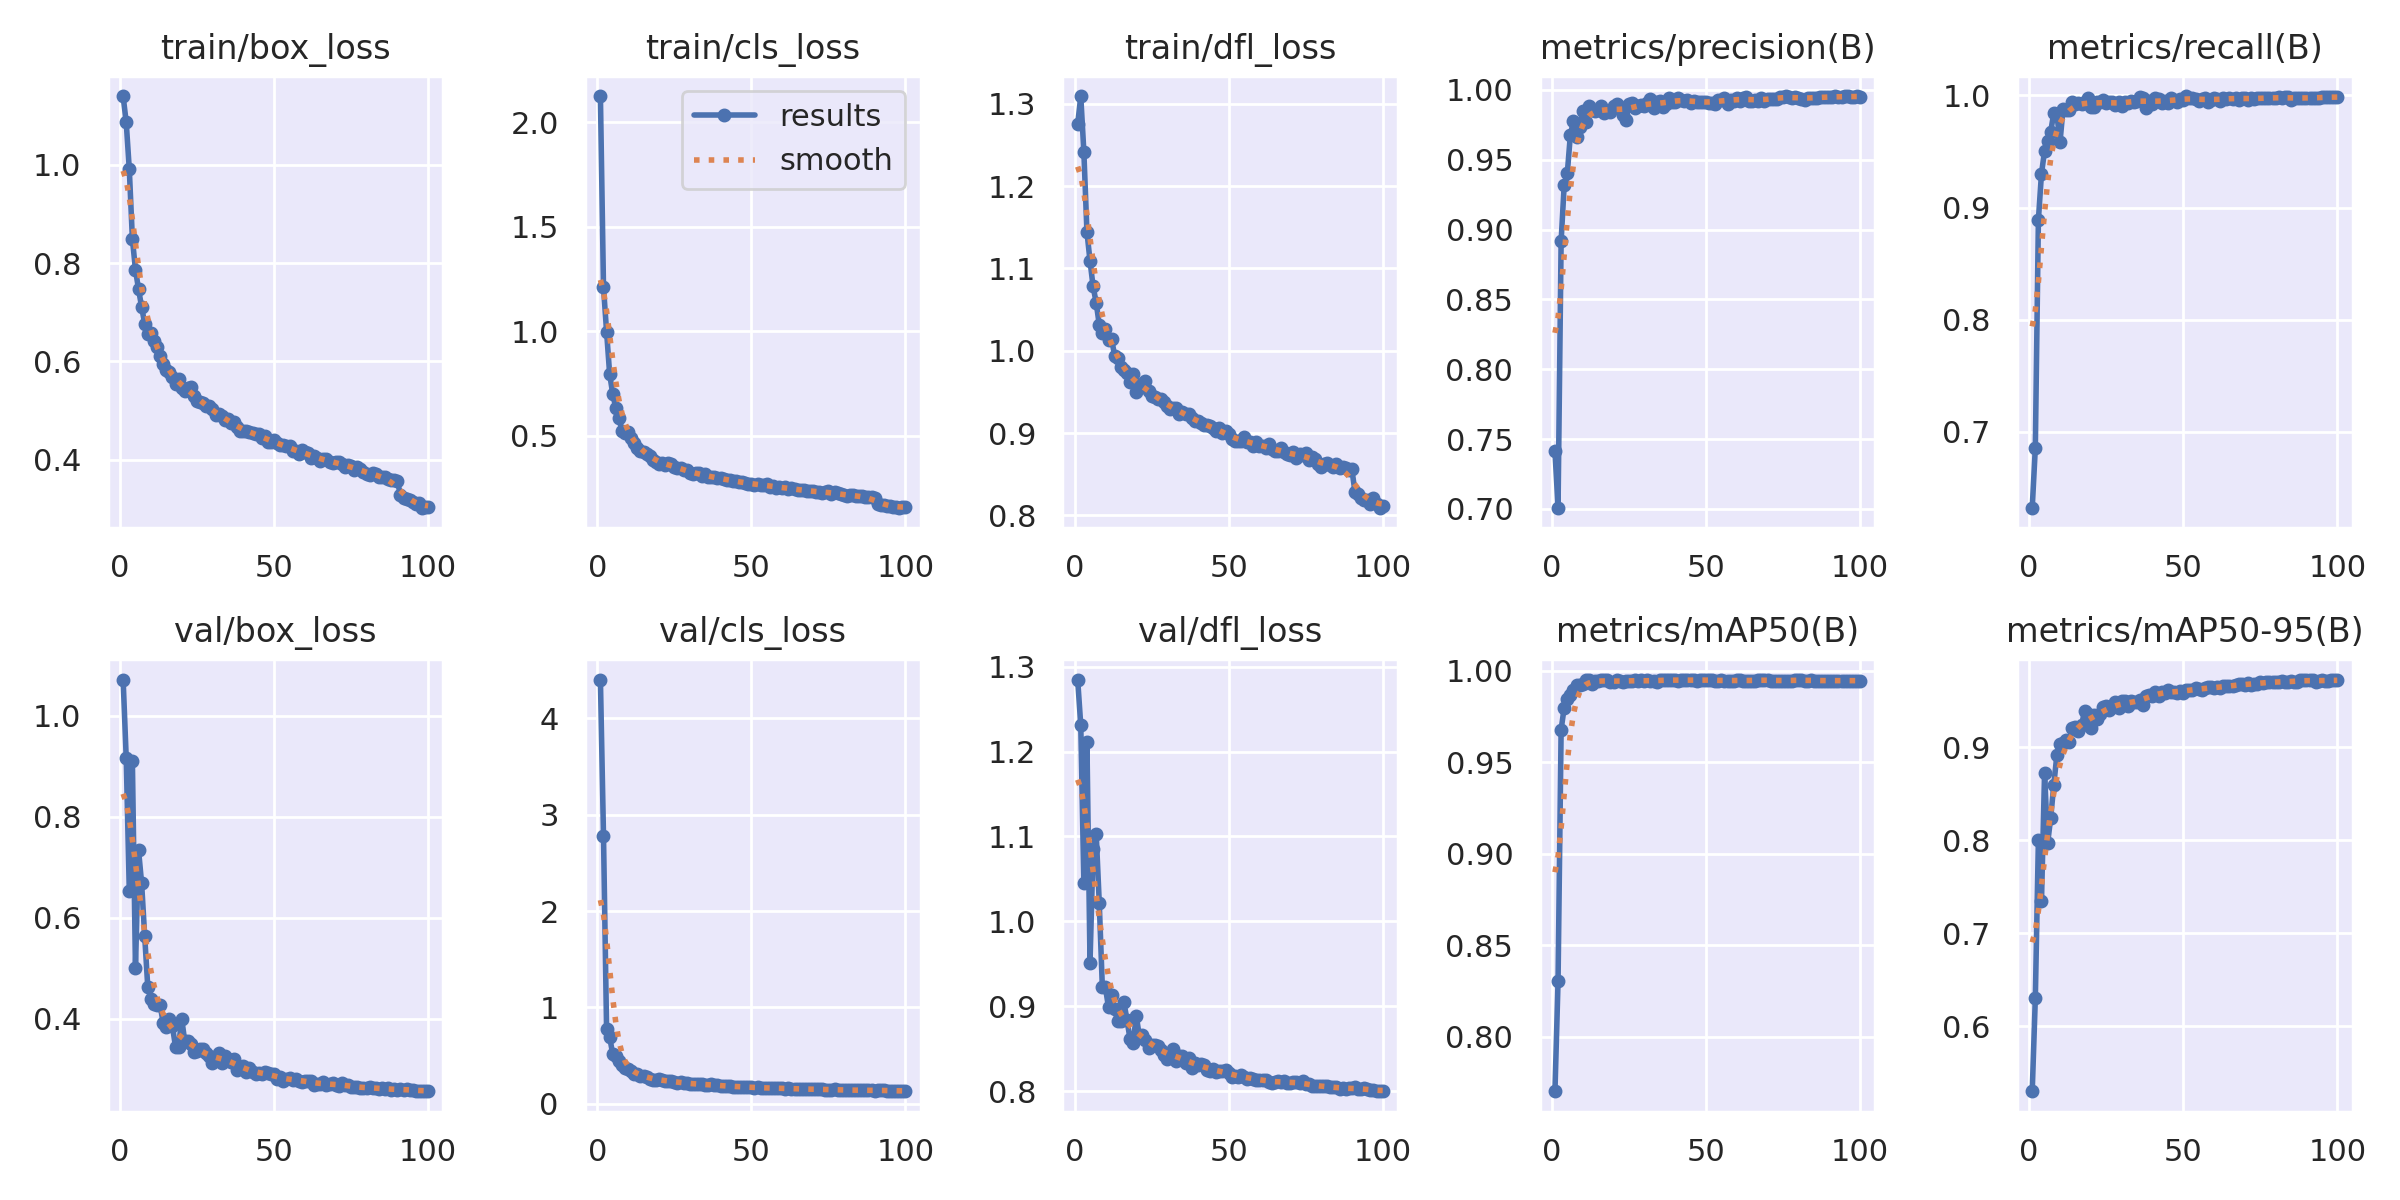

The table this chart was drawn from, first rows:
epoch, time, train/box_loss, train/cls_loss, train/dfl_loss, metrics/precision(B), metrics/recall(B), metrics/mAP50(B), metrics/mAP50-95(B), val/box_loss, val/cls_loss, val/dfl_loss, lr/pg0, lr/pg1, lr/pg2
1, 79.99, 1.139, 2.124, 1.275, 0.7412, 0.6324, 0.7703, 0.5305, 1.072, 4.399, 1.285, 0.0701, 0.003322, 0.003322
2, 150.4, 1.086, 1.211, 1.309, 0.7009, 0.6855, 0.8303, 0.6302, 0.9164, 2.781, 1.231, 0.04003, 0.00659, 0.00659
3, 217.6, 0.9907, 0.9986, 1.242, 0.8919, 0.8892, 0.9678, 0.8003, 0.6525, 0.7747, 1.046, 0.0099, 0.009791, 0.009791
4, 284.9, 0.8495, 0.7948, 1.145, 0.932, 0.9303, 0.9798, 0.7344, 0.9101, 0.6949, 1.211, 0.009703, 0.009703, 0.009703
5, 352.2, 0.7866, 0.6997, 1.109, 0.9401, 0.9505, 0.9842, 0.8722, 0.5002, 0.514, 0.9513, 0.009604, 0.009604, 0.009604
6, 418.9, 0.7468, 0.6323, 1.078, 0.9678, 0.9596, 0.9866, 0.7969, 0.734, 0.4934, 1.086, 0.009505, 0.009505, 0.009505
7, 485.8, 0.7106, 0.5829, 1.058, 0.9774, 0.9678, 0.9897, 0.8243, 0.6682, 0.4441, 1.103, 0.009406, 0.009406, 0.009406
8, 552.3, 0.6769, 0.5247, 1.032, 0.9661, 0.9845, 0.9919, 0.8598, 0.563, 0.3998, 1.022, 0.009307, 0.009307, 0.009307
9, 619.2, 0.6565, 0.5136, 1.022, 0.9734, 0.9835, 0.9919, 0.8918, 0.4623, 0.3735, 0.9225, 0.009208, 0.009208, 0.009208
10, 686, 0.6571, 0.5189, 1.026, 0.985, 0.9581, 0.9928, 0.9031, 0.4394, 0.3578, 0.9223, 0.009109, 0.009109, 0.009109
11, 752.7, 0.642, 0.4873, 1.013, 0.9767, 0.988, 0.9948, 0.9047, 0.4282, 0.3393, 0.8985, 0.00901, 0.00901, 0.00901
12, 819.4, 0.6301, 0.4673, 1.015, 0.9882, 0.9875, 0.9947, 0.908, 0.4265, 0.3106, 0.9128, 0.008911, 0.008911, 0.008911
13, 885.6, 0.612, 0.4436, 0.9937, 0.9857, 0.9871, 0.9928, 0.9052, 0.4264, 0.3061, 0.8963, 0.008812, 0.008812, 0.008812
14, 952.6, 0.595, 0.4255, 0.9912, 0.9852, 0.994, 0.9945, 0.9203, 0.3918, 0.2883, 0.882, 0.008713, 0.008713, 0.008713
15, 1020, 0.5821, 0.4239, 0.9804, 0.9854, 0.9921, 0.9944, 0.9221, 0.3831, 0.2936, 0.8821, 0.008614, 0.008614, 0.008614
16, 1086, 0.579, 0.4132, 0.9761, 0.9882, 0.9936, 0.9948, 0.9179, 0.3985, 0.2791, 0.905, 0.008515, 0.008515, 0.008515
17, 1154, 0.5677, 0.4031, 0.9731, 0.9833, 0.9922, 0.9949, 0.9238, 0.3846, 0.2609, 0.8836, 0.008416, 0.008416, 0.008416
18, 1220, 0.5549, 0.3861, 0.9623, 0.9845, 0.9943, 0.9946, 0.939, 0.3443, 0.2427, 0.8613, 0.008317, 0.008317, 0.008317
19, 1287, 0.5647, 0.3759, 0.9711, 0.9842, 0.9974, 0.9939, 0.9357, 0.3437, 0.2457, 0.8563, 0.008218, 0.008218, 0.008218
20, 1354, 0.5457, 0.3628, 0.9504, 0.9883, 0.9901, 0.9937, 0.9203, 0.4002, 0.2578, 0.8888, 0.008119, 0.008119, 0.008119
21, 1421, 0.5396, 0.3672, 0.9552, 0.9897, 0.9901, 0.9948, 0.9346, 0.3549, 0.2426, 0.8651, 0.00802, 0.00802, 0.00802
22, 1488, 0.5451, 0.3607, 0.9598, 0.988, 0.9941, 0.9941, 0.9302, 0.3547, 0.2408, 0.8657, 0.007921, 0.007921, 0.007921
23, 1555, 0.5485, 0.3677, 0.9627, 0.9817, 0.9943, 0.9938, 0.9361, 0.3505, 0.2404, 0.8596, 0.007822, 0.007822, 0.007822
24, 1623, 0.5295, 0.3634, 0.9511, 0.9787, 0.9959, 0.9943, 0.9432, 0.3334, 0.2349, 0.8508, 0.007723, 0.007723, 0.007723
25, 1690, 0.5201, 0.3495, 0.9455, 0.9898, 0.993, 0.9945, 0.9444, 0.3349, 0.2284, 0.8547, 0.007624, 0.007624, 0.007624
26, 1757, 0.5178, 0.3451, 0.9437, 0.9906, 0.9939, 0.9945, 0.9399, 0.339, 0.2197, 0.8547, 0.007525, 0.007525, 0.007525
27, 1824, 0.5162, 0.3436, 0.9418, 0.9868, 0.9942, 0.9948, 0.9427, 0.3392, 0.2253, 0.8526, 0.007426, 0.007426, 0.007426
28, 1891, 0.5092, 0.3376, 0.9411, 0.9888, 0.9912, 0.9943, 0.9482, 0.3314, 0.2199, 0.8482, 0.007327, 0.007327, 0.007327
29, 1958, 0.5089, 0.3349, 0.9379, 0.9892, 0.9943, 0.9946, 0.9425, 0.3265, 0.2159, 0.8426, 0.007228, 0.007228, 0.007228
30, 2025, 0.5023, 0.3224, 0.9332, 0.9888, 0.9906, 0.9943, 0.9501, 0.3125, 0.2047, 0.8382, 0.007129, 0.007129, 0.007129
31, 2092, 0.4903, 0.3192, 0.9289, 0.9903, 0.9944, 0.9946, 0.9494, 0.3185, 0.2056, 0.8414, 0.00703, 0.00703, 0.00703
32, 2158, 0.4926, 0.3221, 0.9309, 0.9931, 0.9934, 0.9942, 0.9438, 0.3319, 0.211, 0.8494, 0.006931, 0.006931, 0.006931
33, 2226, 0.4884, 0.32, 0.931, 0.9872, 0.9952, 0.9944, 0.9501, 0.3128, 0.2018, 0.835, 0.006832, 0.006832, 0.006832
34, 2292, 0.4799, 0.3071, 0.9234, 0.991, 0.994, 0.9938, 0.9482, 0.3264, 0.2049, 0.8419, 0.006733, 0.006733, 0.006733
35, 2359, 0.4832, 0.3172, 0.9254, 0.9918, 0.9949, 0.995, 0.9487, 0.3196, 0.2003, 0.8418, 0.006634, 0.006634, 0.006634
36, 2427, 0.4744, 0.3036, 0.9226, 0.9878, 0.9989, 0.995, 0.9504, 0.3136, 0.1977, 0.8325, 0.006535, 0.006535, 0.006535
37, 2493, 0.4777, 0.3049, 0.9232, 0.9895, 0.9979, 0.995, 0.9456, 0.3196, 0.2015, 0.8386, 0.006436, 0.006436, 0.006436
38, 2560, 0.4659, 0.3011, 0.9178, 0.9939, 0.9888, 0.9947, 0.9554, 0.2991, 0.1908, 0.8274, 0.006337, 0.006337, 0.006337
39, 2627, 0.4576, 0.2958, 0.9142, 0.9913, 0.9954, 0.995, 0.9561, 0.303, 0.1934, 0.8327, 0.006238, 0.006238, 0.006238
40, 2695, 0.4592, 0.2957, 0.9147, 0.9915, 0.9927, 0.9948, 0.955, 0.3052, 0.19, 0.8306, 0.006139, 0.006139, 0.006139
41, 2761, 0.4591, 0.2915, 0.9119, 0.9943, 0.9979, 0.9944, 0.9595, 0.2951, 0.1857, 0.8318, 0.00604, 0.00604, 0.00604
42, 2829, 0.4567, 0.29, 0.9097, 0.9929, 0.9964, 0.995, 0.9553, 0.3025, 0.1847, 0.8304, 0.005941, 0.005941, 0.005941
43, 2896, 0.454, 0.2869, 0.9096, 0.9924, 0.993, 0.9947, 0.9592, 0.2941, 0.1855, 0.8243, 0.005842, 0.005842, 0.005842
44, 2962, 0.4525, 0.2846, 0.9086, 0.993, 0.9951, 0.995, 0.9587, 0.2897, 0.1787, 0.8237, 0.005743, 0.005743, 0.005743
45, 3030, 0.453, 0.2845, 0.9062, 0.9908, 0.9931, 0.9947, 0.962, 0.2924, 0.1801, 0.8261, 0.005644, 0.005644, 0.005644
46, 3096, 0.4436, 0.2785, 0.9027, 0.9921, 0.9981, 0.9948, 0.9591, 0.2893, 0.1758, 0.8225, 0.005545, 0.005545, 0.005545
47, 3164, 0.4474, 0.2781, 0.9066, 0.9911, 0.996, 0.9945, 0.9594, 0.2936, 0.1799, 0.8235, 0.005446, 0.005446, 0.005446
48, 3231, 0.4353, 0.2737, 0.8994, 0.9914, 0.9945, 0.9949, 0.9586, 0.2931, 0.1761, 0.8235, 0.005347, 0.005347, 0.005347
49, 3298, 0.4368, 0.2714, 0.9025, 0.9912, 0.9967, 0.9948, 0.9601, 0.2896, 0.1739, 0.8243, 0.005248, 0.005248, 0.005248
50, 3365, 0.4394, 0.2688, 0.8987, 0.9914, 0.9958, 0.995, 0.9587, 0.2902, 0.1734, 0.8217, 0.005149, 0.005149, 0.005149
51, 3432, 0.4333, 0.2664, 0.8924, 0.9904, 0.9993, 0.995, 0.9618, 0.2796, 0.1658, 0.8163, 0.00505, 0.00505, 0.00505
52, 3499, 0.4308, 0.2692, 0.8908, 0.9907, 0.9978, 0.995, 0.9613, 0.2834, 0.1708, 0.8181, 0.004951, 0.004951, 0.004951
53, 3566, 0.4298, 0.2658, 0.8902, 0.9902, 0.9977, 0.9944, 0.9612, 0.277, 0.1669, 0.8164, 0.004852, 0.004852, 0.004852
54, 3633, 0.4269, 0.2621, 0.8904, 0.9925, 0.9966, 0.9944, 0.9642, 0.2804, 0.1666, 0.8187, 0.004753, 0.004753, 0.004753
55, 3701, 0.4272, 0.267, 0.8953, 0.993, 0.9953, 0.9949, 0.9624, 0.2816, 0.1668, 0.8171, 0.004654, 0.004654, 0.004654
56, 3769, 0.4184, 0.2556, 0.8885, 0.9944, 0.9965, 0.9945, 0.961, 0.2777, 0.1627, 0.8146, 0.004555, 0.004555, 0.004555
57, 3837, 0.4184, 0.2585, 0.8887, 0.9901, 0.998, 0.9943, 0.9633, 0.2803, 0.165, 0.8156, 0.004456, 0.004456, 0.004456
58, 3903, 0.4121, 0.2505, 0.8839, 0.9927, 0.994, 0.9944, 0.9643, 0.2773, 0.1626, 0.8144, 0.004357, 0.004357, 0.004357
59, 3971, 0.4191, 0.2565, 0.8895, 0.9921, 0.9961, 0.9944, 0.9644, 0.2747, 0.1615, 0.8132, 0.004258, 0.004258, 0.004258
60, 4038, 0.4153, 0.2514, 0.8838, 0.9945, 0.9976, 0.995, 0.9633, 0.2773, 0.1612, 0.8135, 0.004159, 0.004159, 0.004159
... 40 more rows
